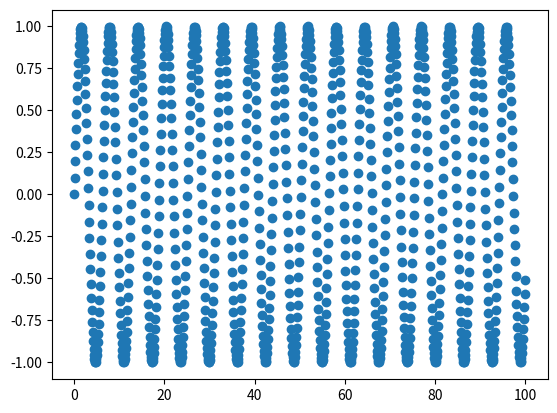

The matplotlib source for this figure:
import collections

import matplotlib.pyplot as plt
import numpy as np

xLint = np.linspace(0, 100, 1000)
y = np.sin(xLint)

plt.plot(xLint, y, "o")
plt.show()

print("Hello")


def func(n: int) -> int:
    """
    test function for docstrings

    :param n: dummy variable
    :return: the argument of the function
    """
    print(n)
    return n


def func2(n: int):
    """
    Docstring

    :param n: Something
    """
    print(n)

    print("hello")
    print("hello")
    print("Hello again")
    print("Hello")


func2(2)
